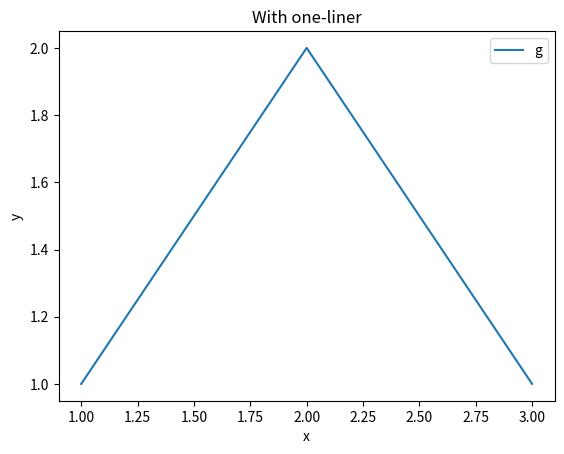

Recreate this plot in Python.
import matplotlib.pyplot as plt
from matplotlib.backends.backend_pdf import PdfPages

fig, ax = plt.subplots(figsize=(6.4, 4.8))
ax.plot([1, 2, 3], [1, 2, 1], label="g")
ax.set_xlabel("x")
ax.set_ylabel("y")
ax.set_title("With one-liner")
ax.legend()
with PdfPages("w.pdf") as pdf: pdf.savefig(fig)
